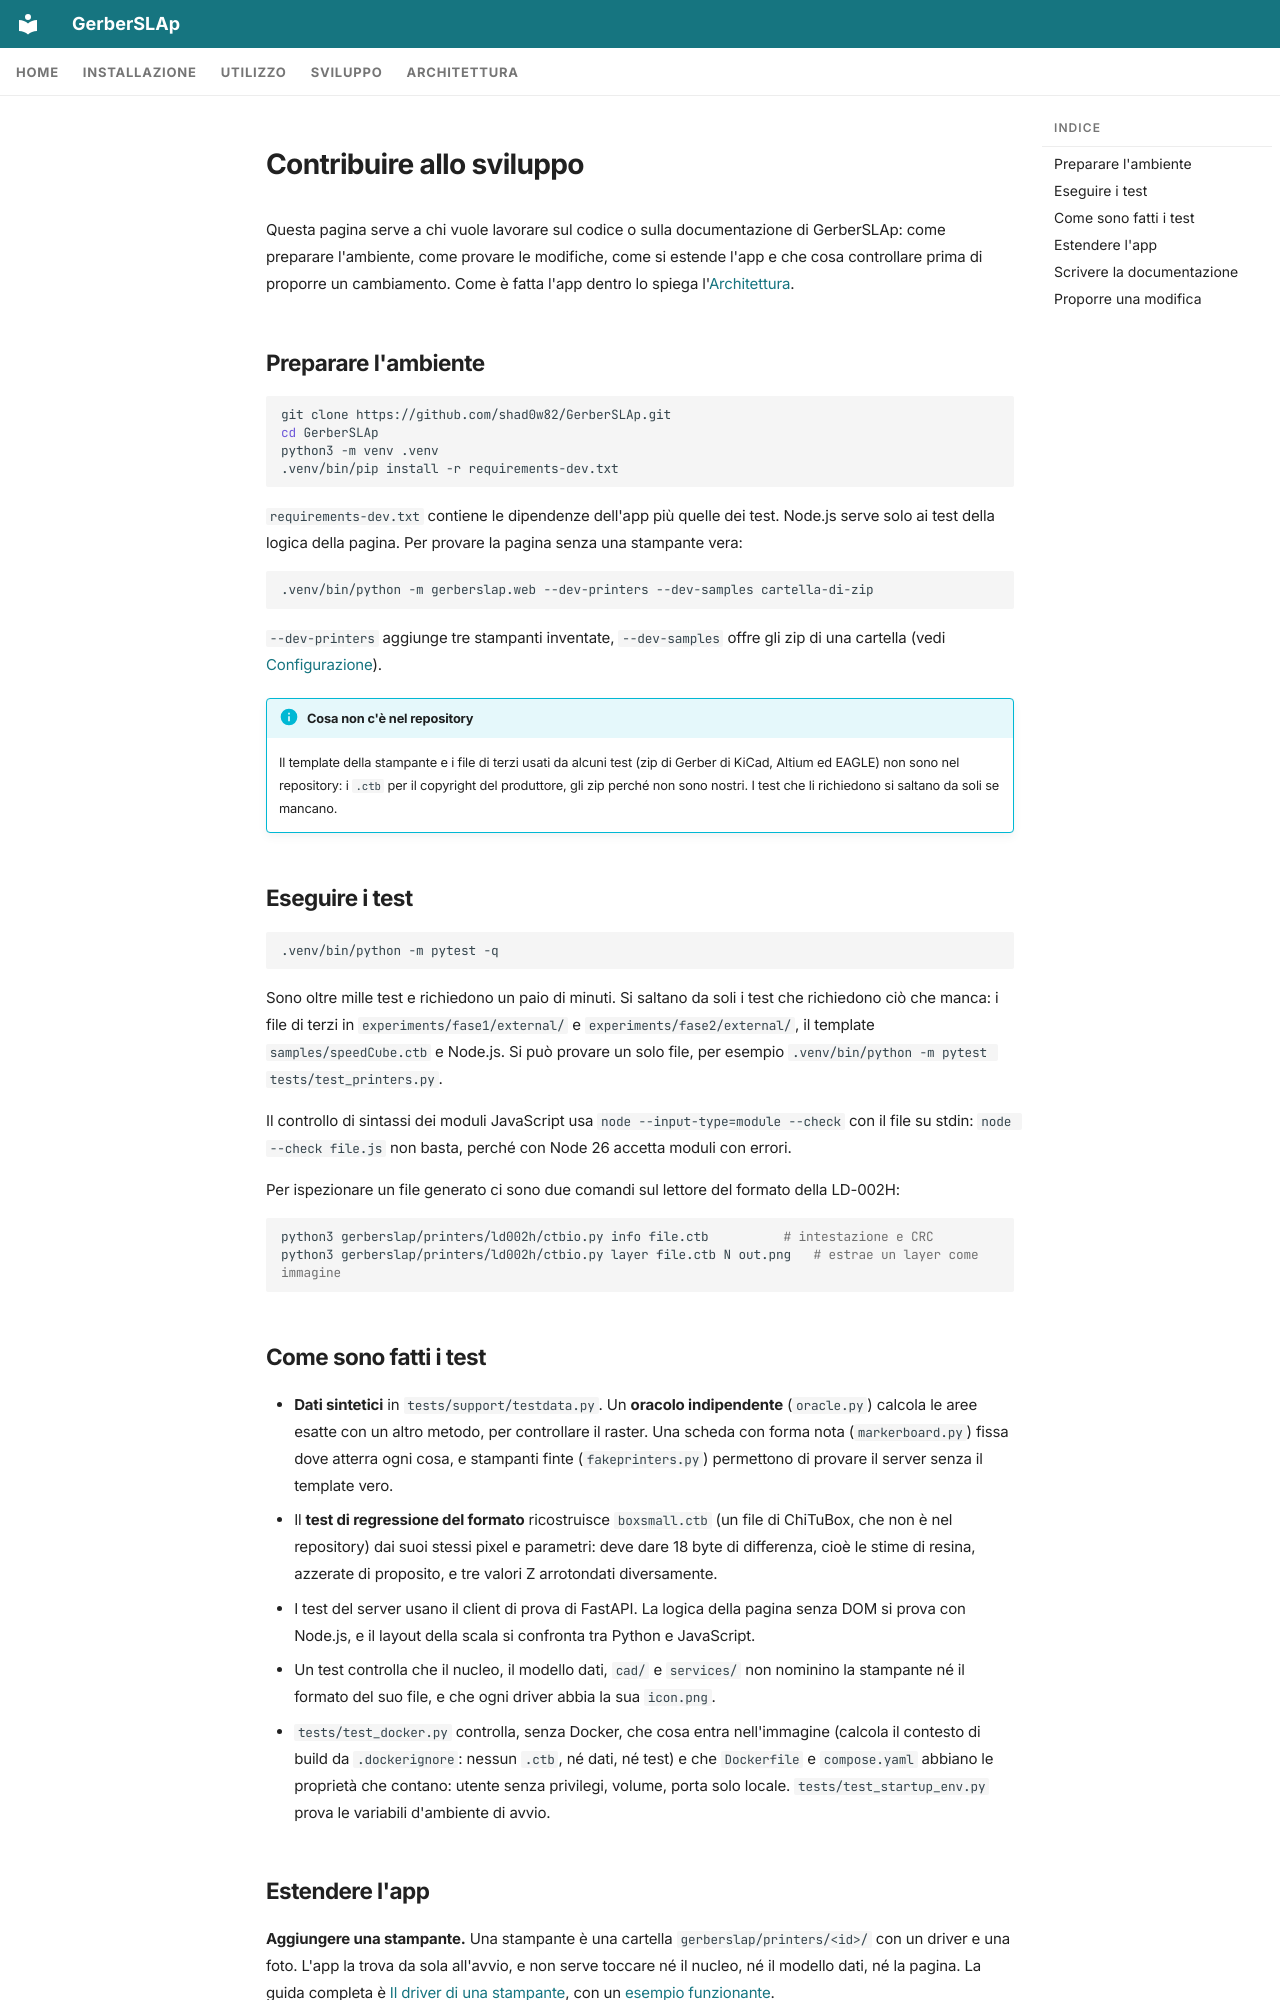

repository: shad0w82/GerberSLAp · page: it/development/contributing/index.html · generator: mkdocs

---
icon: material/source-pull
---

# Contribuire allo sviluppo

Questa pagina serve a chi vuole lavorare sul codice o sulla documentazione di GerberSLAp: come preparare l'ambiente, come provare le modifiche, come si estende l'app e che cosa controllare prima di proporre un cambiamento. Come è fatta l'app dentro lo spiega l'[Architettura](../architecture/overview.md).

## Preparare l'ambiente

```bash
git clone https://github.com/shad0w82/GerberSLAp.git
cd GerberSLAp
python3 -m venv .venv
.venv/bin/pip install -r requirements-dev.txt
```

`requirements-dev.txt` contiene le dipendenze dell'app più quelle dei test. Node.js serve solo ai test della logica della pagina. Per provare la pagina senza una stampante vera:

```bash
.venv/bin/python -m gerberslap.web --dev-printers --dev-samples cartella-di-zip
```

`--dev-printers` aggiunge tre stampanti inventate, `--dev-samples` offre gli zip di una cartella (vedi [Configurazione](../installation/configuration.md#opzioni-di-avvio)).

!!! info "Cosa non c'è nel repository"
    Il template della stampante e i file di terzi usati da alcuni test (zip di Gerber di KiCad, Altium ed EAGLE) non sono nel repository: i `.ctb` per il copyright del produttore, gli zip perché non sono nostri. I test che li richiedono si saltano da soli se mancano.

## Eseguire i test

```bash
.venv/bin/python -m pytest -q
```

Sono oltre mille test e richiedono un paio di minuti. Si saltano da soli i test che richiedono ciò che manca: i file di terzi in `experiments/fase1/external/` e `experiments/fase2/external/`, il template `samples/speedCube.ctb` e Node.js. Si può provare un solo file, per esempio `.venv/bin/python -m pytest tests/test_printers.py`.

Il controllo di sintassi dei moduli JavaScript usa `node --input-type=module --check` con il file su stdin: `node --check file.js` non basta, perché con Node 26 accetta moduli con errori.

Per ispezionare un file generato ci sono due comandi sul lettore del formato della LD-002H:

```bash
python3 gerberslap/printers/ld002h/ctbio.py info file.ctb          # intestazione e CRC
python3 gerberslap/printers/ld002h/ctbio.py layer file.ctb N out.png   # estrae un layer come immagine
```

## Come sono fatti i test

- **Dati sintetici** in `tests/support/testdata.py`. Un **oracolo indipendente** (`oracle.py`) calcola le aree esatte con un altro metodo, per controllare il raster. Una scheda con forma nota (`markerboard.py`) fissa dove atterra ogni cosa, e stampanti finte (`fakeprinters.py`) permettono di provare il server senza il template vero.
- Il **test di regressione del formato** ricostruisce `boxsmall.ctb` (un file di ChiTuBox, che non è nel repository) dai suoi stessi pixel e parametri: deve dare 18 byte di differenza, cioè le stime di resina, azzerate di proposito, e tre valori Z arrotondati diversamente.
- I test del server usano il client di prova di FastAPI. La logica della pagina senza DOM si prova con Node.js, e il layout della scala si confronta tra Python e JavaScript.
- Un test controlla che il nucleo, il modello dati, `cad/` e `services/` non nominino la stampante né il formato del suo file, e che ogni driver abbia la sua `icon.png`.
- `tests/test_docker.py` controlla, senza Docker, che cosa entra nell'immagine (calcola il contesto di build da `.dockerignore`: nessun `.ctb`, né dati, né test) e che `Dockerfile` e `compose.yaml` abbiano le proprietà che contano: utente senza privilegi, volume, porta solo locale. `tests/test_startup_env.py` prova le variabili d'ambiente di avvio.
